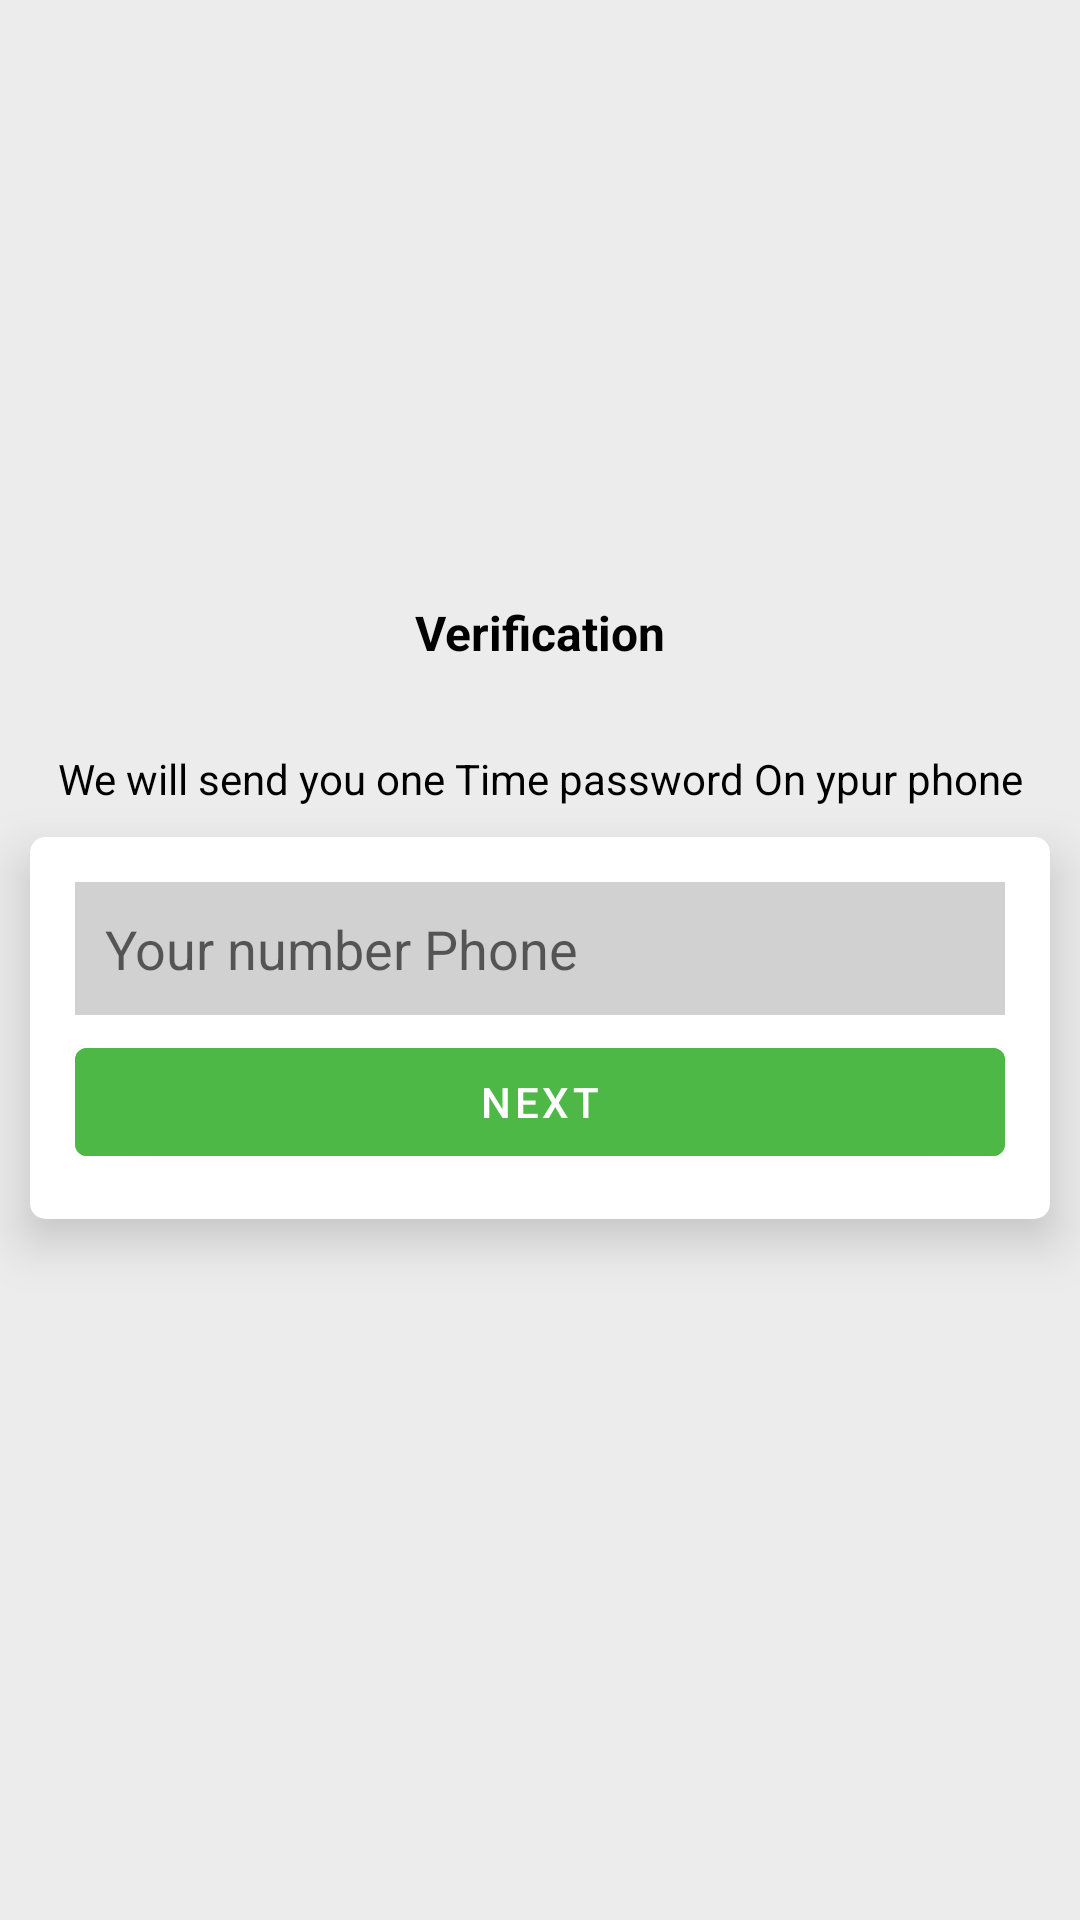

Produce the Android XML layout that renders to this screen, including the resource entries it uses.
<!-- AndroidManifest.xml: activity theme Theme.ChatMainNoActionBar -->
<!-- res/layout/activity_verification.xml -->
<?xml version="1.0" encoding="utf-8"?>
<androidx.constraintlayout.widget.ConstraintLayout xmlns:android="http://schemas.android.com/apk/res/android"
    xmlns:app="http://schemas.android.com/apk/res-auto"
    xmlns:tools="http://schemas.android.com/tools"
    android:layout_width="match_parent"
    android:layout_height="match_parent"
    android:background="#EDECEC"
    tools:context=".VerificationActivity">

    <ImageView
        android:id="@+id/imageView"
        android:layout_width="0dp"
        android:layout_height="250dp"
        app:layout_constraintEnd_toEndOf="parent"
        app:layout_constraintStart_toStartOf="parent"
        app:layout_constraintTop_toTopOf="parent"
        app:srcCompat="@drawable/chat_icon" />

    <TextView
        android:id="@+id/textView"
        android:layout_width="wrap_content"
        android:layout_height="wrap_content"
        android:text="We will send you one Time password On ypur phone"
        android:textColor="#000000"
        android:textSize="14sp"
        app:layout_constraintEnd_toEndOf="@+id/imageView"
        app:layout_constraintStart_toStartOf="@+id/imageView"
        app:layout_constraintTop_toBottomOf="@+id/imageView" />

    <androidx.cardview.widget.CardView
        android:layout_width="match_parent"
        android:layout_height="wrap_content"
        android:layout_margin="10dp"
        app:cardCornerRadius="5dp"
        app:cardElevation="10dp"
        app:layout_constraintEnd_toEndOf="@+id/imageView"
        app:layout_constraintStart_toStartOf="@+id/imageView"
        app:layout_constraintTop_toBottomOf="@+id/textView">

        <LinearLayout
            android:layout_width="match_parent"
            android:layout_height="match_parent"
            android:layout_margin="15dp"
            android:orientation="vertical">

            <EditText
                android:id="@+id/edPhoneNumber"
                android:layout_width="match_parent"
                android:layout_height="wrap_content"
                android:background="#D1D1D1"
                android:ems="1"
                android:hint="Your number Phone"
                android:inputType="phone"
                android:padding="10dp"
                android:textColor="@color/black" />

            <Button
                android:id="@+id/btnNext"
                android:layout_width="match_parent"
                android:layout_height="wrap_content"
                android:layout_marginTop="5dp"
                android:layout_weight="1"
                android:backgroundTint="#4EB847"
                android:text="Next" />
        </LinearLayout>
    </androidx.cardview.widget.CardView>

    <TextView
        android:id="@+id/textView2"
        android:layout_width="wrap_content"
        android:layout_height="wrap_content"
        android:layout_marginTop="200dp"
        android:text="Verification"
        android:textColor="#000000"
        android:textSize="16sp"
        android:textStyle="bold"
        app:layout_constraintEnd_toEndOf="parent"
        app:layout_constraintStart_toStartOf="parent"
        app:layout_constraintTop_toTopOf="parent" />

</androidx.constraintlayout.widget.ConstraintLayout>
<!-- resources referenced by this layout -->
<resources>
  <style name="Theme.ChatMainNoActionBar" parent="Theme.MaterialComponents.DayNight.NoActionBar">
          
          <item name="colorPrimary">@color/purple_500</item>
          <item name="colorPrimaryVariant">@color/purple_700</item>
          <item name="colorOnPrimary">@color/white</item>
          <item name="windowActionBar">false</item>
          <item name="windowNoTitle">true</item>
          
          <item name="colorSecondary">@color/teal_200</item>
          <item name="colorSecondaryVariant">@color/teal_700</item>
          <item name="colorOnSecondary">@color/black</item>
          
          <item name="android:statusBarColor">?attr/colorPrimaryVariant</item>
          
      </style>
  <!-- not gathered from this repository: default colours our renderer supplied (Android Studio template values) -->
  <color name="purple_500">#FF6200EE</color>
  <color name="purple_700">#FF3700B3</color>
  <color name="teal_200">#FF03DAC5</color>
  <color name="teal_700">#FF018786</color>
  <color name="black">#FF000000</color>
  <color name="white">#FFFFFFFF</color>
</resources>
